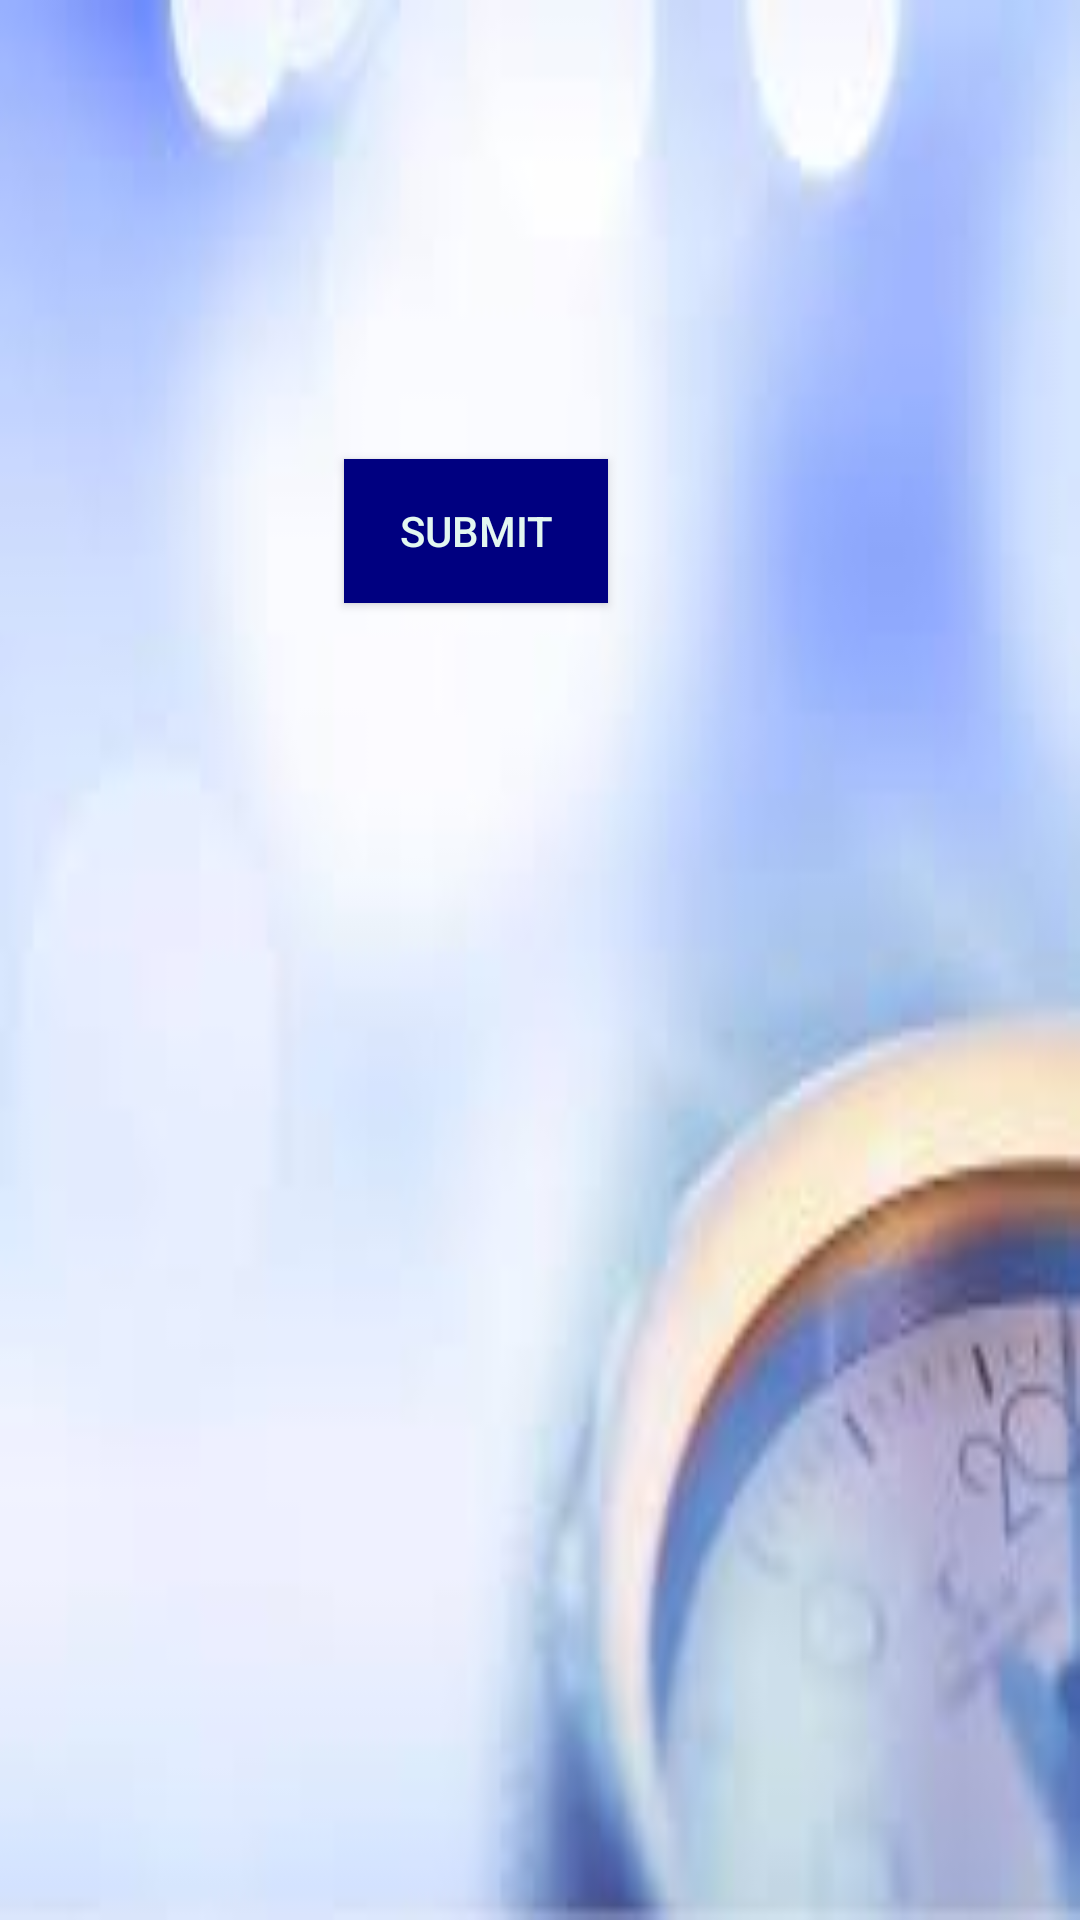

Reconstruct the res/layout file that produces this screen, plus the resources it refers to.
<!-- AndroidManifest.xml: application theme AppTheme -->
<!-- res/layout/activity_display_sign_up.xml -->
<?xml version="1.0" encoding="utf-8"?>
   <RelativeLayout xmlns:android="http://schemas.android.com/apk/res/android"

    xmlns:tools="http://schemas.android.com/tools"
    android:id="@+id/activity_display_sign_up"
    android:layout_width="match_parent"
    android:layout_height="match_parent"
    android:paddingBottom="@dimen/activity_vertical_margin"
    android:paddingLeft="@dimen/activity_horizontal_margin"
    android:paddingRight="@dimen/activity_horizontal_margin"
    android:paddingTop="@dimen/activity_vertical_margin"
    android:background="@drawable/images"
    tools:context="com.example.vini2.myapplication.DisplaySignUpActivity">


    <Button
        android:text="@string/submit"
        android:textColor="#e3f7f0"
        android:layout_width="wrap_content"
        android:layout_height="wrap_content"
        android:layout_alignParentTop="true"
        android:layout_alignParentLeft="true"
        android:layout_alignParentStart="true"
        android:layout_marginLeft="115dp"
        android:layout_marginStart="115dp"
        android:layout_marginTop="153dp"
        android:id="@+id/button2"
        android:background="#000080"
        android:onClick="showSubmit" />

</RelativeLayout>
<!-- resources referenced by this layout -->
<resources>
  <!-- drawable images: jpg bitmap (drawable, 3627 bytes) -->
  <string name="submit">SUBMIT</string>
  <style name="AppTheme" parent="Theme.AppCompat.Light">
          
          <item name="colorPrimary">#000080</item>
          <item name="colorPrimaryDark">#000</item>
          <item name="colorAccent">@color/colorAccent</item>
      </style>
  <color name="colorAccent">#000</color>
</resources>
